Dataset: dataset (GitHub, SKYLIGHTSUFA/oil_vattometr). Classes: bad, good.

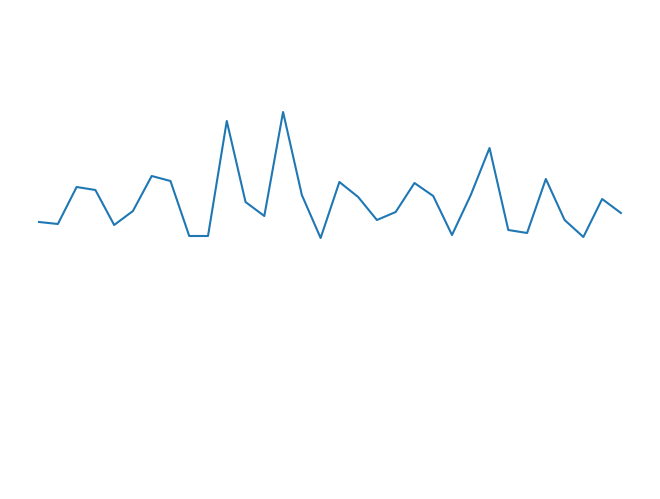
Label: good

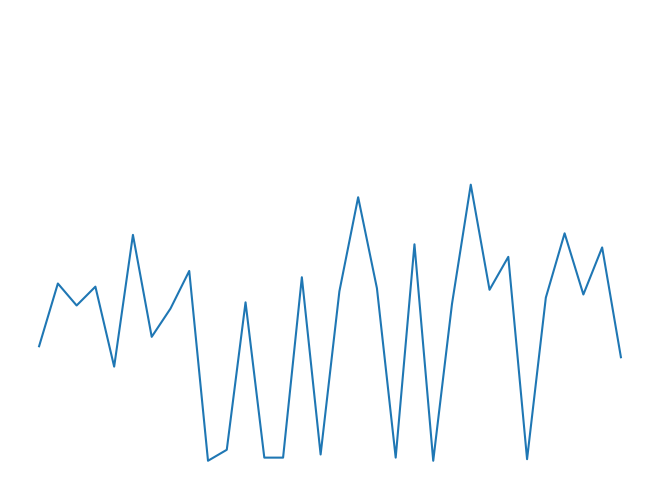
Label: good

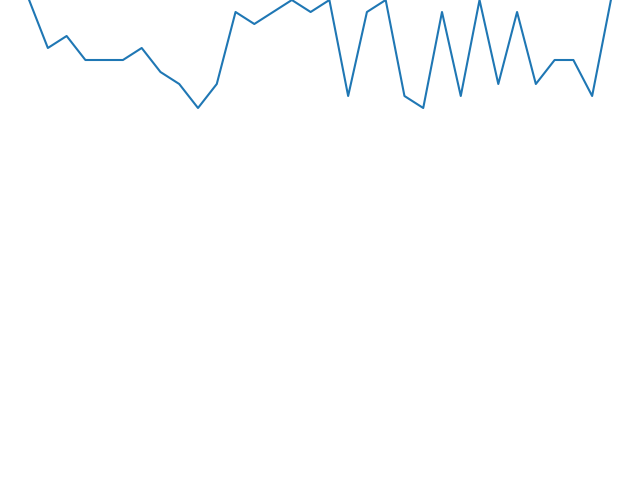
Label: good

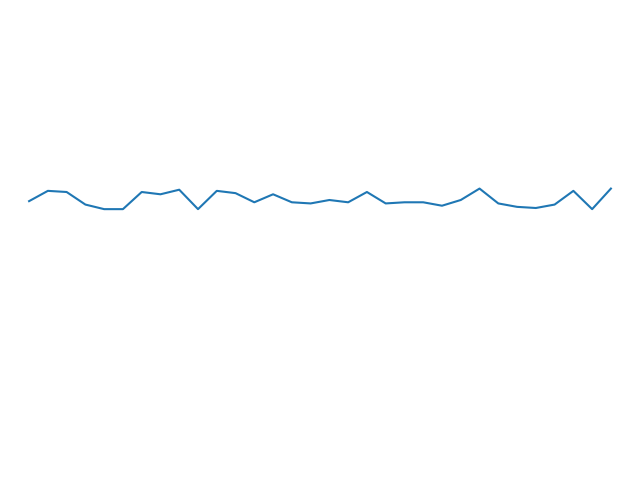
Label: bad

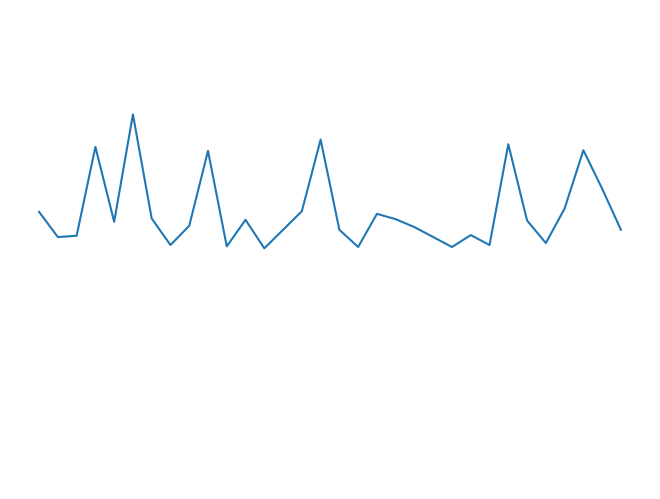
Label: good

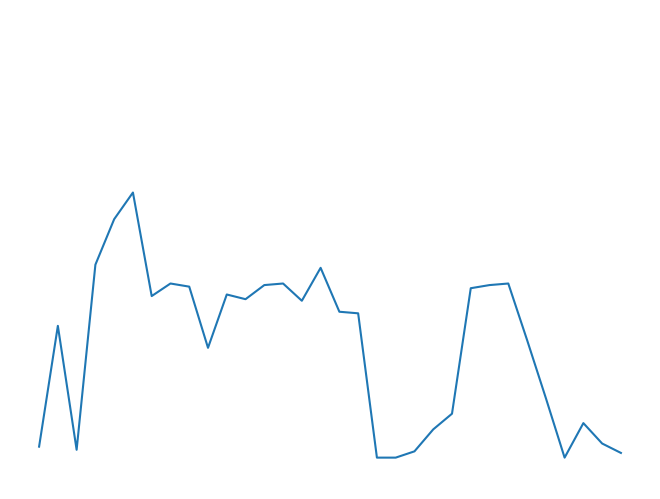
Label: good
